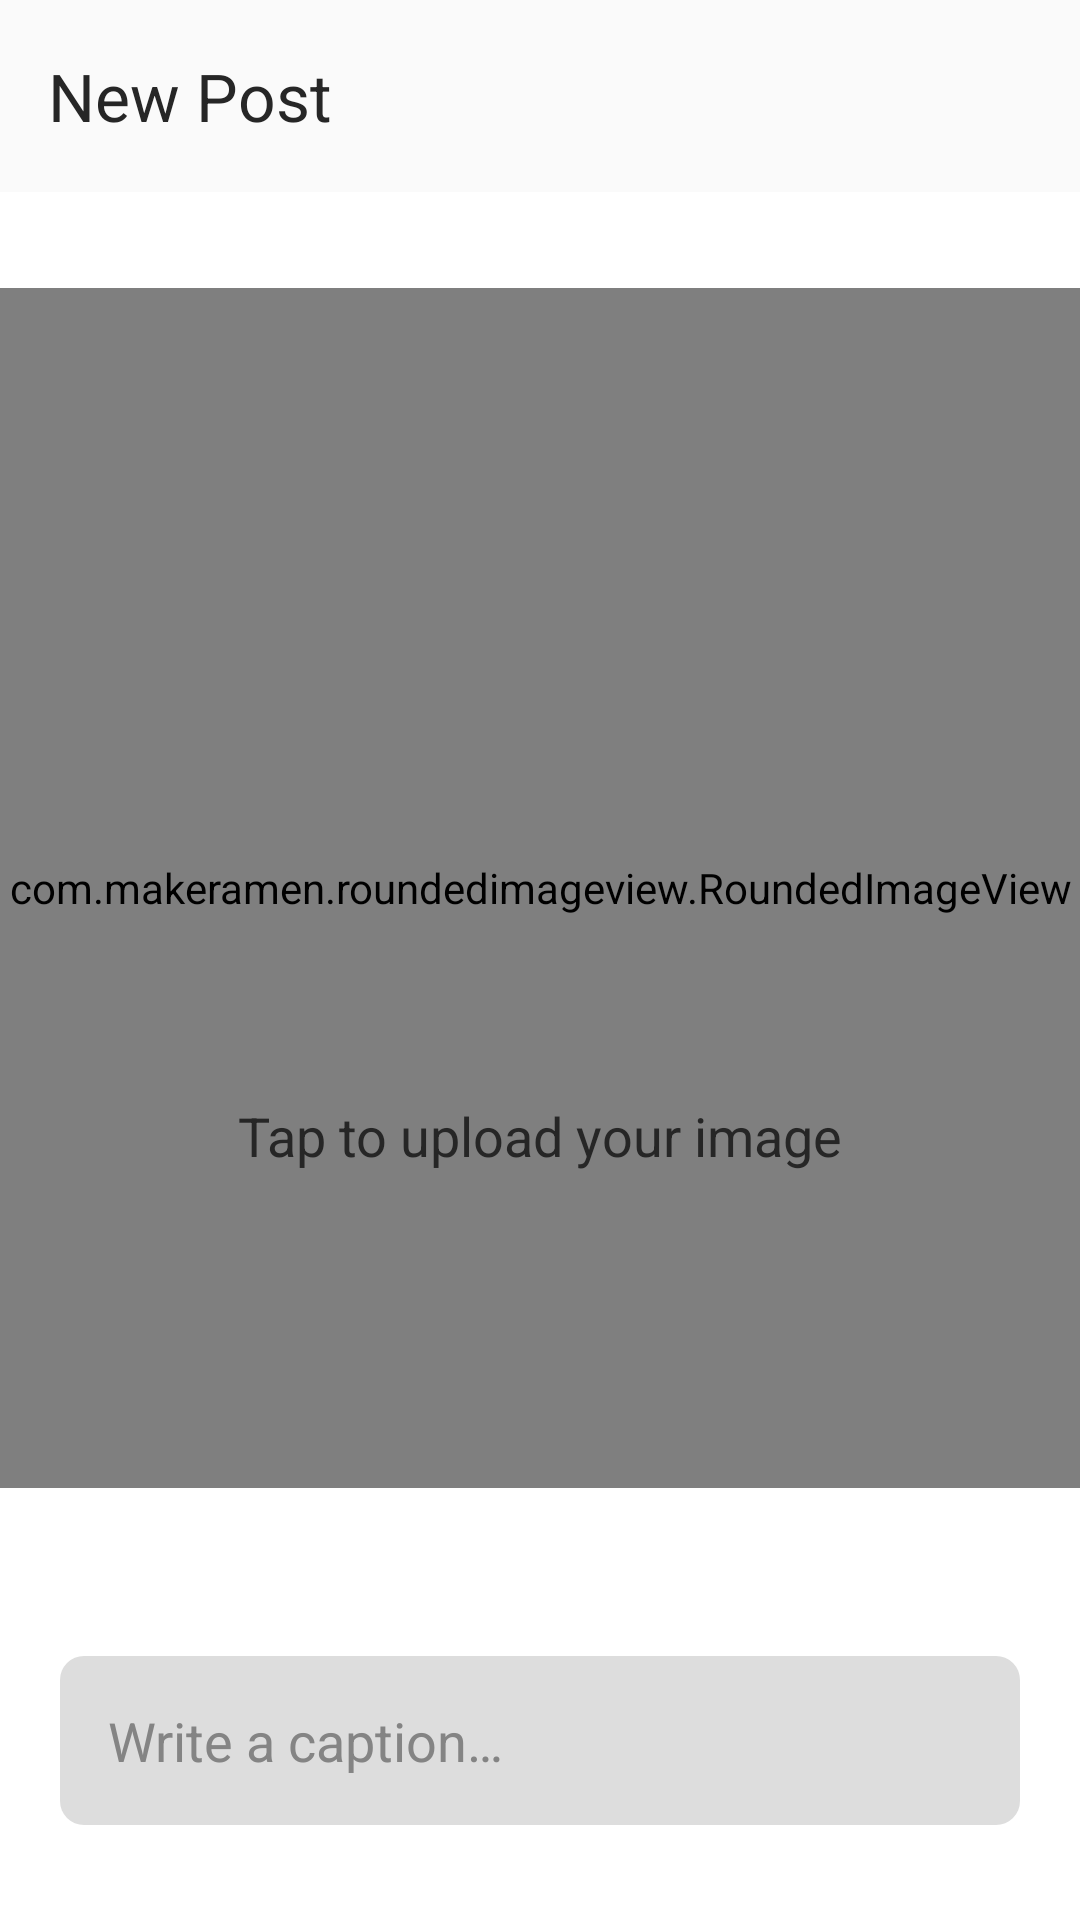

The Android layout XML behind this screen, and the referenced resources:
<!-- AndroidManifest.xml: application theme Theme.InstagramClone -->
<!-- res/layout/activity_posts.xml -->
<?xml version="1.0" encoding="utf-8"?>
<androidx.core.widget.NestedScrollView xmlns:android="http://schemas.android.com/apk/res/android"
    xmlns:app="http://schemas.android.com/apk/res-auto"
    xmlns:tools="http://schemas.android.com/tools"
    android:id="@+id/main"
    android:layout_width="match_parent"
    android:layout_height="match_parent"
    tools:context=".screens.add.Posts">

    <androidx.constraintlayout.widget.ConstraintLayout
        android:layout_width="match_parent"
        android:layout_height="wrap_content">

        <com.google.android.material.appbar.MaterialToolbar
            android:id="@+id/materialToolbar"
            android:layout_width="match_parent"
            android:layout_height="wrap_content"
            android:background="@color/white"
            android:minHeight="?attr/actionBarSize"
            android:theme="?attr/actionBarTheme"
            app:layout_constraintEnd_toEndOf="parent"
            app:layout_constraintStart_toStartOf="parent"
            app:layout_constraintTop_toTopOf="parent"
            app:title="New Post"
            app:titleTextColor="@color/black" />

        <com.makeramen.roundedimageview.RoundedImageView
            android:id="@+id/select_image"
            android:layout_width="match_parent"
            android:layout_height="400dp"
            android:layout_marginTop="32dp"
            android:scaleType="fitCenter"
            android:src="@drawable/upload_post"
            app:layout_constraintEnd_toEndOf="parent"
            app:layout_constraintStart_toStartOf="parent"
            app:layout_constraintTop_toBottomOf="@+id/materialToolbar"
            app:riv_border_color="@color/black"
            app:riv_border_width="2dp"
            app:riv_corner_radius="10dp" />

        <EditText
            android:id="@+id/caption"
            android:layout_width="0dp"
            android:layout_height="wrap_content"
            android:layout_marginStart="20dp"
            android:layout_marginTop="56dp"
            android:layout_marginEnd="20dp"
            android:autofillHints="null"
            android:background="@drawable/edit_text_shape"
            android:ems="10"
            android:hint="@string/write_a_caption"
            android:inputType="textMultiLine"
            android:padding="16dp"
            android:textColor="@color/text_box_text"
            android:textColorHint="@color/text_box_hint_text"
            app:layout_constraintEnd_toEndOf="parent"
            app:layout_constraintStart_toStartOf="parent"
            app:layout_constraintTop_toBottomOf="@+id/select_image" />

        <Button
            android:id="@+id/shareBtn"
            android:layout_width="0dp"
            android:layout_height="48dp"
            android:layout_marginStart="32dp"
            android:layout_marginTop="32dp"
            android:layout_marginEnd="32dp"
            android:backgroundTint="@color/button"
            android:fontFamily="@font/inter_semibold"
            android:text="@string/share"
            android:textColor="@color/white"
            app:cornerRadius="8dp"
            app:layout_constraintEnd_toEndOf="parent"
            app:layout_constraintStart_toStartOf="parent"
            app:layout_constraintTop_toBottomOf="@+id/caption" />

        <TextView
            android:id="@+id/loading"
            android:layout_width="wrap_content"
            android:layout_height="wrap_content"
            android:text="@string/tap_to_upload_your_image"
            android:textSize="18sp"
            android:textColor="@color/black"
            app:layout_constraintBottom_toBottomOf="@+id/select_image"
            app:layout_constraintEnd_toEndOf="@+id/select_image"
            app:layout_constraintStart_toStartOf="@+id/select_image"
            app:layout_constraintTop_toTopOf="@+id/select_image"
            app:layout_constraintVertical_bias="0.72" />
    </androidx.constraintlayout.widget.ConstraintLayout>
</androidx.core.widget.NestedScrollView>
<!-- resources referenced by this layout -->
<resources>
  <color name="black">#262626</color>
  <color name="button">#00A3FF</color>
  <color name="text_box_hint_text">#848484</color>
  <color name="text_box_text">#303030</color>
  <color name="white">#FAFAFA</color>
  <!-- drawable edit_text_shape (drawable) -->
  <?xml version="1.0" encoding="utf-8"?>
  <shape xmlns:android="http://schemas.android.com/apk/res/android">
      <solid android:color="@color/text_box_shape"/>
      <corners android:radius="8dp"/>
  </shape>
  <!-- drawable upload_post: png bitmap (drawable, 4112 bytes) -->
  <string name="share">Share</string>
  <string name="tap_to_upload_your_image">Tap to upload your image</string>
  <string name="write_a_caption">Write a caption…</string>
  <style name="Theme.InstagramClone" parent="Base.Theme.InstagramClone" />
  <color name="text_box_shape">#DDDDDD</color>
  <style name="Base.Theme.InstagramClone" parent="Theme.Material3.DayNight.NoActionBar">
          
          
          <item name="android:statusBarColor">@android:color/transparent</item>
          <item name="android:windowBackground">@android:color/white</item>
          <item name="colorPrimary">@color/white</item>
          <item name="iconTint">@color/black</item>
          <item name="fontFamily">@font/sf_pro_display_regular</item>
      </style>
</resources>
